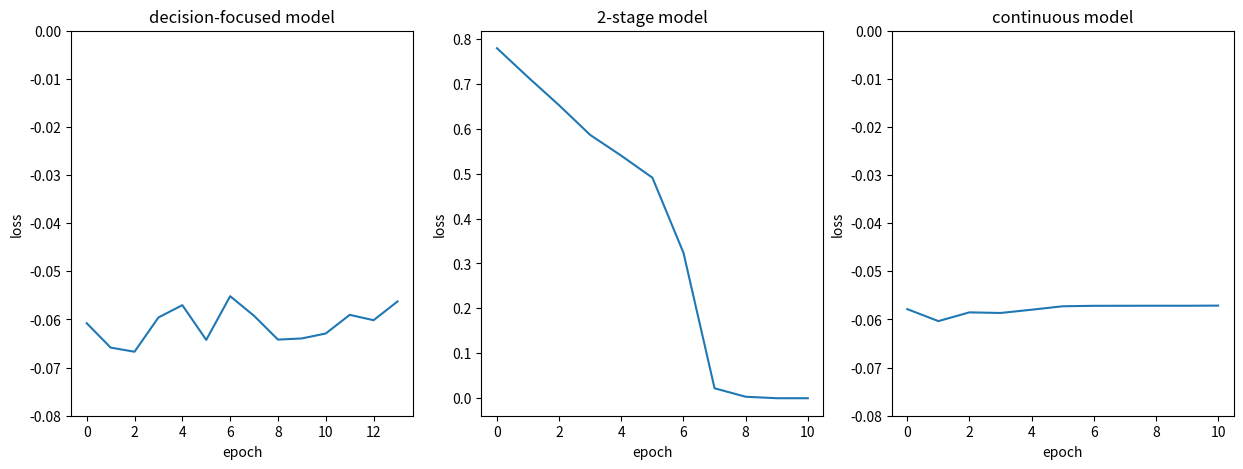
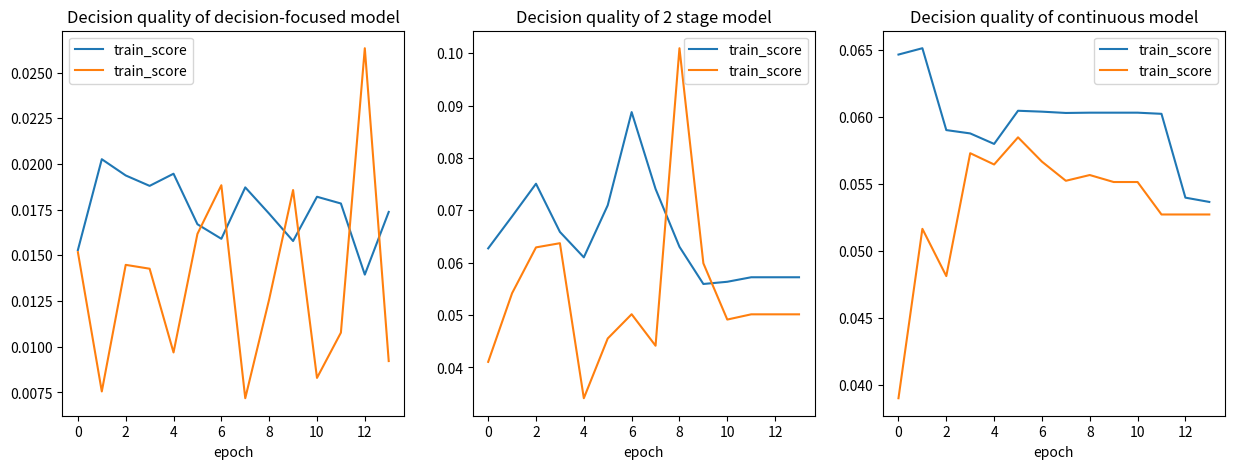

These charts were generated, in order, by the following Python code: (Note: this script raises an exception after producing the figures.)
import matplotlib.pyplot as plt
import seaborn as sns

loss_decision = [-0.06076928973197937,-0.06584206968545914,-0.06670479476451874,-0.05958820879459381,-0.0570240244269371,-0.06424318253993988,-0.05516466125845909,-0.05924143642187118,-0.06418315321207047,-0.06394138187170029,-0.06290893256664276,-0.05904095247387886,-0.06015191227197647,-0.05625718086957931,]
loss_2_stage = [0.7789968252182007, 0.7144742012023926, 0.6519206762313843, 0.5859464406967163 ,0.5397264361381531 ,0.4908316731452942 ,0.32362160086631775, 0.022119728848338127, 0.00329726655036211, 9.616058378014714e-06,  1.4370152712217532e-06]
loss_CNT = [-0.057850807905197144,-0.06033829599618912,-0.058524295687675476,-0.05864942446351051,-0.057970765978097916,-0.05725716054439545,-0.05716206878423691,-0.0571533665060997,-0.057145409286022186,-0.05715050548315048,-0.05711754783987999,]

fig, ax = plt.subplots(1,3, figsize = (15,5))

ax[0].plot(loss_decision)
ax[0].set_title("decision-focused model")
ax[0].set_xlabel("epoch")
ax[0].set_ylabel("loss")
ax[0].set_ylim(-0.08,0)

ax[1].plot(loss_2_stage)
ax[1].set_title("2-stage model")
ax[1].set_xlabel("epoch")
ax[1].set_ylabel("loss")

ax[2].plot(loss_CNT)
ax[2].set_title("continuous model")
ax[2].set_xlabel("epoch")
ax[2].set_ylabel("loss")
ax[2].set_ylim(-0.08,0)

quality_decision_based_train=[0.015288348495960235,0.020257513225078582 ,0.01936897709965706  ,0.018799322098493575 ,.019463644921779634  ,0.016700024902820586 ,0.01590406075119972  ,0.01871654763817787  ,0.017278300225734712 ,0.015782848000526428 ,0.01820402070879936  ,0.017835138738155364 ,0.013945347815752029 ,0.01737329438328743  ]
quality_decision_based_test  = [0.015173667669296264,0.007551929354667664,0.014478504657745361,0.014267870783805847,0.009686842560768127,0.01617351770401001,0.01883455514907837,0.007182687520980835,0.012591168284416199,0.018572977185249327,0.008294036984443665,0.010770317912101746,0.02632948160171509,0.009215238690376281,]

quality_2_stage_train = [0.06274317726492881, 0.06885293275117874, 0.0750866748392582, 0.06588671803474426, 0.06102966964244842, 0.07097437083721161, 0.08876516669988632, 0.0741001047194004, 0.06304563134908676, 0.05594222992658615, 0.056365196406841275, 0.05722642466425896, 0.05722642466425896, 0.05722642466425896]
quality_2_stage_test = [0.04106912612915039,0.054186728596687314,0.06293168067932128,0.0637294352054596,0.034126061201095584,0.045535266399383545,0.050166568160057066,0.044150781631469724,0.1009661465883255,0.05989144742488861,0.04914851486682892,0.050147178769111636, 0.050147178769111636, 0.050147178769111636]

quality_CNT_train = [0.06463120132684708,0.06510359048843384  ,0.058999452739953995, 0.05875115767121315  ,0.057967768609523775 ,0.06044074296951294  ,0.06037365570664406  ,0.0602763794362545   ,0.060297693312168124 ,0.060297693312168124 ,0.060297693312168124 ,0.0602118082344532   ,0.0539618082344532   ,0.05364147499203682   ]
quality_CNT_test = [0.039006182551383974,0.05163630247116089,0.048112612962722776,0.05727651119232178,0.05643411874771118,0.058458879590034485,0.05664604902267456,0.055219563841819766,0.0556481271982193,0.05512729585170746,0.05512729585170746,0.05270652174949646,0.05270652174949646,0.05270652174949646]


fig, ax = plt.subplots(1,3, figsize = (15,5))

ax[0].plot(quality_decision_based_train, label = "train_score")
ax[0].plot(quality_decision_based_test, label = "train_score")
ax[0].set_title("Decision quality of decision-focused model")
ax[0].legend()
ax[0].set_xlabel("epoch")

ax[1].plot(quality_2_stage_train, label = "train_score")
ax[1].plot(quality_2_stage_test, label = "train_score")
ax[1].set_title("Decision quality of 2 stage model")
ax[1].legend()
ax[1].set_xlabel("epoch")

ax[2].plot(quality_CNT_train, label = "train_score")
ax[2].plot(quality_CNT_test, label = "train_score")
ax[2].set_title("Decision quality of continuous model")
ax[2].legend()
ax[2].set_xlabel("epoch")


loss_df_cheat = [-616.76708984375, -626.2454833984375, -656.6033325195312, -686.2703857421875, -699.3722534179688, -714.6351318359375, -683.4835815429688, -698.6654052734375, -717.0424194335938, -686.1061401367188, -710.7937622070312, -719.3179931640625, -734.3993530273438, -734.3993530273438, -721.949951171875, -722.7680053710938, -718.9629516601562, -724.6202392578125, -733.5610961914062, -728.3310546875, -734.0625610351562, -725.25830078125, -734.3993530273438, -731.4889526367188, -728.6439208984375, -731.0556030273438, -722.762939453125, -731.1055908203125, -728.6141357421875, -734.3993530273438] 
train_df_cheat = [629.9470596313477, 638.5685501098633, 642.0366058349609, 703.2988510131836, 698.786247253418, 709.4888305664062, 699.473876953125, 712.2246627807617, 716.4704742431641, 711.5155563354492, 719.775032043457, 722.5051498413086, 721.8442840576172, 721.8442840576172, 721.8442840576172, 721.8442840576172, 723.5446319580078, 725.4313583374023, 726.6796112060547, 726.6796112060547, 726.4608688354492, 726.4608688354492, 727.2290420532227, 728.2420043945312, 729.2425994873047, 727.2290420532227, 726.692024230957, 726.551399230957, 728.2732467651367, 728.8333206176758] 
test_df_cheat = [605.38330078125, 607.0361328125, 607.0361328125, 596.6180419921875, 628.5375061035156, 613.8291931152344, 605.892333984375, 614.2778015136719, 634.3419799804688, 616.5736083984375, 602.6708679199219, 619.3488159179688, 637.6357116699219, 641.7950439453125, 646.4789123535156, 643.7948608398438, 654.0169677734375, 652.84521484375, 647.2266845703125, 647.2266845703125, 654.5975341796875, 651.2433471679688, 646.6016845703125, 640.8055419921875, 640.8055419921875, 645.3857116699219, 639.9603271484375, 632.5069580078125, 638.3273620605469, 638.2666625976562]

loss_2s_cheat = [0.07514822483062744, 0.07254979759454727, 0.06513979285955429, 0.048453375697135925, 0.02143559791147709, 0.0013291946379467845, 0.00014993258810136467, 0.0001558301883051172, 0.00013897819735575467, 0.00011833121970994398, 9.452990343561396e-05, 8.159576100297272e-05, 6.7353859776631e-05, 5.073147622169927e-05, 4.488118793233298e-05]
train_2s_cheat = [623.6631622314453, 650.1829223632812, 657.9133529663086, 640.093505859375, 645.1379776000977, 695.9493942260742, 730.6371917724609, 731.6124114990234, 731.9684829711914, 731.6785583496094, 731.6785583496094, 731.6785583496094, 731.2400131225586, 731.2400131225586, 731.2400131225586]
test_2s_cheat = [610.2027893066406, 605.4592895507812, 629.9775695800781, 626.3638000488281, 641.194091796875, 632.7218933105469, 638.4194641113281, 637.040283203125, 637.1872863769531, 636.5039672851562, 627.0595092773438, 627.0595092773438, 627.0595092773438, 628.5416259765625, 638.6458129882812]

loss_df = [-590.6621704101562, -613.7133178710938, -593.3753662109375, -590.0100708007812, -608.2012939453125, -617.9049682617188, -586.08349609375, -630.3292236328125, -608.1761474609375, -586.63818359375, -605.3233032226562, -586.8829956054688, -582.94921875, -611.841796875, -590.0680541992188, -607.3931884765625, -607.6980590820312, -619.517822265625, -605.1031494140625, -599.5083618164062, -604.5616455078125, -618.5628051757812, -595.2598876953125, -595.3056030273438, -616.2832641601562, -609.8016357421875, -616.5383911132812, -618.5928344726562, -602.7210693359375, -622.9998168945312]
train_df = [594.0173721313477, 604.7565155029297, 609.2598419189453, 611.4317092895508, 610.756721496582, 609.4155578613281, 603.27734375, 604.1050109863281, 604.8847732543945, 604.8847732543945, 604.3743515014648, 604.8847732543945, 605.7866897583008, 603.5101165771484, 604.7578964233398, 606.5402526855469, 609.9358825683594, 610.937614440918, 611.290397644043, 613.0837936401367, 613.6254577636719, 614.4277114868164, 616.3808364868164, 617.2204208374023, 609.2020263671875, 614.4277114868164, 614.5881271362305, 614.5881271362305, 612.9497680664062, 610.6737289428711]
test_df = [617.5375061035156, 609.1499633789062, 612.6041564941406, 613.0208435058594, 614.7374877929688, 607.9000244140625, 614.6986083984375, 620.3013610839844, 623.5235900878906, 623.5235900878906, 623.5235900878906, 623.5235900878906, 616.0361022949219, 622.2861022949219, 621.5083312988281, 621.5083312988281, 619.7124938964844, 614.7374877929688, 613.0208435058594, 614.5625, 613.0208435058594, 606.6291809082031, 613.0208435058594, 613.0208435058594, 606.6291809082031, 606.6291809082031, 605.6708374023438, 605.6708374023438, 612.7291870117188, 612.7291870117188]

loss_2s = [0.07531895488500595, 0.07615774124860764, 0.0761466771364212, 0.0752626582980156, 0.07564573734998703, 0.07590845972299576, 0.07560684531927109, 0.07585170865058899, 0.07609368115663528, 0.07599911838769913, 0.07597601413726807, 0.07644083350896835, 0.07595032453536987, 0.07539264112710953, 0.0747307538986206]
train_2s = [610.1749725341797, 603.9264755249023, 600.3566818237305, 602.0867004394531, 627.4701690673828, 632.5379791259766, 640.9370880126953, 639.4687728881836, 637.4927368164062, 639.205696105957, 641.1612243652344, 641.1612243652344, 642.7198028564453, 631.2514877319336, 627.8336181640625]
test_2s = [620.6798706054688, 622.652099609375, 615.7944946289062, 620.7250061035156, 630.4122314453125, 637.1191101074219, 639.4272155761719, 642.6702880859375, 639.6907348632812, 645.7737426757812, 640.662841796875, 640.662841796875, 652.22509765625, 656.0688781738281, 655.4230346679688]

print_training(loss_df_cheat, train_df_cheat, test_df_cheat, "Training of cheating decision-based model")
print_training(loss_df, train_df, test_df, "Training of normal decision-based model")


loss_df_topo = [-619.5857543945312, -603.4478759765625, -614.5478515625, -608.2476806640625, -616.3049926757812, -618.7550048828125, -617.7275390625, -613.8657836914062, -610.3626098632812, -624.5166625976562, -600.75830078125, -583.2958374023438, -626.2916259765625, -599.9833374023438, -624.5166625976562, -616.7916259765625, -617.7532958984375, -606.7527465820312, -631.2973022460938, -631.2973022460938, -631.2973022460938, -606.1243896484375, -646.1941528320312, -618.9900512695312, -637.9584350585938, -652.8555908203125, -613.5471801757812, -630.01025390625, -630.01025390625, -639.6707763671875, -641.3819580078125, -618.77880859375, -658.1292114257812, -601.7238159179688, -629.9630126953125, -627.1560668945312, -656.382568359375, -615.6832275390625, -614.3018188476562, -607.0485229492188, -612.2347412109375, -618.8964233398438, -621.024169921875, -607.9194946289062, -608.3514404296875, -609.6941528320312, -612.1798706054688, -619.6259765625, -622.9572143554688, -604.0802001953125, -610.0095825195312, -610.3702392578125, -614.9418334960938, -604.4588623046875, -610.9410400390625, -614.1242065429688, -615.000244140625, -611.7780151367188, -608.7266845703125, -614.6864013671875]
train_df_topo = [617.5399627685547, 618.8777694702148, 620.1529006958008, 618.7924041748047, 616.4651184082031, 613.6740798950195, 615.2547836303711, 612.8440399169922, 609.1955795288086, 614.9063873291016, 614.9063873291016, 615.7202453613281, 615.6787033081055, 615.6787033081055, 616.9194107055664, 615.8308639526367, 615.4168014526367, 621.4992523193359, 621.4992523193359, 621.5435333251953, 621.59130859375, 621.6975860595703, 630.6927795410156, 641.9276733398438, 637.0576858520508, 637.3375396728516, 637.0576858520508, 635.9438018798828, 637.0564041137695, 636.1268997192383, 634.7950973510742, 633.1996765136719, 627.4301223754883, 626.9901962280273, 633.9727172851562, 635.6409530639648, 646.7624893188477, 105.68021202087402, 105.68021202087402, 105.68021202087402, 105.68021202087402, 105.68021202087402, 105.68021202087402, 105.68021202087402, 105.68021202087402, 105.68021202087402, 105.68021202087402, 105.68021202087402, 105.68021202087402, 105.68021202087402, 105.68021202087402, 105.68021202087402, 105.68021202087402, 105.68021202087402, 105.68021202087402, 105.68021202087402, 105.68021202087402, 105.68021202087402, 105.68021202087402, 105.68021202087402]
test_df_topo = [609.572265625, 610.6583862304688, 606.2625732421875, 602.9145202636719, 601.2694702148438, 597.7141418457031, 596.6627502441406, 590.62109375, 580.1087341308594, 597.5809936523438, 597.5809936523438, 597.5809936523438, 597.2101440429688, 597.2101440429688, 597.9559631347656, 599.9073486328125, 601.9698791503906, 599.6156616210938, 599.6156616210938, 604.1601257324219, 609.0989990234375, 612.1927490234375, 620.1656188964844, 632.69580078125, 632.7374877929688, 628.2555541992188, 629.397216796875, 629.397216796875, 626.4708251953125, 623.7520751953125, 630.1479187011719, 630.1479187011719, 618.6668090820312, 622.0751037597656, 625.6167907714844, 625.6167907714844, 635.8049926757812, 106.58333587646484, 106.58333587646484, 106.58333587646484, 106.58333587646484, 106.58333587646484, 106.58333587646484, 106.58333587646484, 106.58333587646484, 106.58333587646484, 106.58333587646484, 106.58333587646484, 106.58333587646484, 106.58333587646484, 106.58333587646484, 106.58333587646484, 106.58333587646484, 106.58333587646484, 106.58333587646484, 106.58333587646484, 106.58333587646484, 106.58333587646484, 106.58333587646484, 106.58333587646484]

print_training(loss_df_topo, train_df_topo, test_df_topo, "Training of decision-based model with topology")


loss_2s_29 = [0.04606100171804428, 0.04513465613126755, 0.04343511536717415, 0.040914226323366165, 0.038829002529382706, 0.0382569283246994, 0.037969883531332016, 0.03767712414264679, 0.03751542046666145, 0.0373573824763298, 0.03723951429128647, 0.037120964378118515, 0.03702158480882645, 0.03692053258419037, 0.03683822974562645, 0.03735531121492386, 0.036704421043395996, 0.03688741475343704, 0.03694465383887291, 0.0367862842977047, 0.03670378774404526, 0.0366583876311779, 0.03666340559720993, 0.036696773022413254, 0.036740440875291824, 0.03678770363330841, 0.03681432083249092, 0.03683146834373474, 0.036827147006988525, 0.036819346249103546]
train_scores_2s_29 = [306.57177734375, 315.57897567749023, 327.4591598510742, 330.4029846191406, 338.45962142944336, 335.9729690551758, 335.83349609375, 337.0366096496582, 333.1395492553711, 334.324161529541, 335.4438018798828, 334.1707572937012, 334.1707572937012, 335.66577911376953, 335.66577911376953, 334.5173988342285, 335.732177734375, 335.4356346130371, 336.05162048339844, 335.4356346130371, 335.4356346130371, 335.732177734375, 335.732177734375, 335.732177734375, 335.732177734375, 335.732177734375, 335.5076446533203, 335.5076446533203, 335.5076446533203, 335.5076446533203]
test_scores_2s_29 = [306.85264587402344, 303.32298278808594, 306.55833435058594, 313.37451171875, 314.75469970703125, 318.9007873535156, 317.8656921386719, 320.4988708496094, 320.2827453613281, 320.2827453613281, 320.2827453613281, 317.7044372558594, 317.7044372558594, 317.7044372558594, 317.7044372558594, 317.4132995605469, 321.35516357421875, 321.35516357421875, 321.35516357421875, 321.35516357421875, 321.35516357421875, 321.35516357421875, 321.35516357421875, 321.35516357421875, 321.35516357421875, 321.35516357421875, 321.35516357421875, 321.35516357421875, 321.35516357421875, 321.35516357421875]

loss_df_29 = [-347.2888488769531, -348.80426025390625, -348.5746765136719, -349.3570251464844, -353.0347900390625, -351.0178527832031, -352.5790710449219, -355.2117004394531, -363.4137878417969, -364.1611328125, -364.6114807128906, -364.314453125, -364.53485107421875, -360.0765075683594, -360.17218017578125, -367.0177307128906, -376.5920104980469, -364.6988830566406, -380.0806579589844, -375.7731018066406, -374.1521301269531, -375.7377014160156, -379.17388916015625, -378.4484558105469, -378.0586853027344, -380.0806579589844, -376.1135559082031, -376.4150085449219, -375.5809020996094, -380.0806579589844, -377.17889404296875, -373.1198425292969, -367.9172058105469, -365.7322692871094, -375.22705078125, -375.3897399902344, -373.00628662109375, -371.43927001953125, -371.07550048828125, -371.6741638183594, -380.0806579589844, -376.4895324707031, -376.99639892578125, -376.6061096191406, -375.3848571777344, -372.1177673339844, -369.36346435546875, -371.965576171875, -375.89691162109375, -375.8170471191406, -377.8600769042969, -377.76214599609375, -377.37115478515625, -377.38958740234375, -379.6406555175781, -367.7242126464844, -377.8600769042969, -366.07012939453125, -374.8710632324219, -375.55487060546875, -373.52545166015625, -364.9678649902344, -353.6154479980469, -366.036865234375, -359.76715087890625, -359.736083984375, -361.7991638183594, -367.8243103027344, -368.1473083496094, -360.42315673828125, -367.9081726074219, -371.14520263671875, -371.683349609375, -371.98931884765625, -369.90460205078125]
train_scores_df_29 = [328.96741485595703, 328.1425132751465, 329.7807922363281, 330.6913642883301, 332.14100646972656, 332.9768753051758, 330.8473815917969, 335.92009353637695, 336.12670516967773, 336.0856285095215, 337.3874816894531, 339.0736198425293, 337.67791748046875, 332.43115997314453, 334.66547775268555, 340.67966079711914, 342.1044731140137, 340.2987594604492, 342.8903121948242, 338.408203125, 339.27170181274414, 341.02294158935547, 340.8310317993164, 343.4437446594238, 342.5045585632324, 343.3155174255371, 341.3863639831543, 341.2688407897949, 343.1305351257324, 342.2214126586914, 341.42786026000977, 339.147159576416, 339.9907531738281, 334.78667068481445, 341.05397033691406, 341.906192779541, 340.84396743774414, 341.1343116760254, 343.3870849609375, 341.16670989990234, 344.11061096191406, 344.3822135925293, 344.1314888000488, 344.8126754760742, 342.71634674072266, 342.4076271057129, 340.4447555541992, 341.7206497192383, 344.4059753417969, 344.2239074707031, 343.4908866882324, 343.89083099365234, 344.63317489624023, 346.3936958312988, 342.8493995666504, 342.68754959106445, 343.14777755737305, 341.57328033447266, 343.8029136657715, 342.96065521240234, 338.4234619140625, 339.57382583618164, 335.94384384155273, 335.8196449279785, 336.390323638916, 337.7628593444824, 335.9454116821289, 337.7703170776367, 337.7003517150879, 337.7894515991211, 335.5585250854492, 335.73891830444336, 334.56309509277344, 336.3408660888672, 337.2260856628418]
test_scores_df_29 = [306.9259338378906, 305.3384094238281, 307.0299377441406, 309.7146453857422, 309.7146453857422, 309.43255615234375, 310.3507080078125, 309.8813781738281, 312.64515686035156, 310.2010803222656, 310.2010803222656, 310.2010803222656, 310.2010803222656, 311.3424530029297, 310.64891052246094, 312.9249725341797, 313.3702392578125, 310.9202575683594, 315.736572265625, 312.2410125732422, 315.9240417480469, 313.9053192138672, 317.71656799316406, 313.91583251953125, 316.57554626464844, 311.95018005371094, 314.4073028564453, 312.7429962158203, 311.19862365722656, 311.19862365722656, 316.2447509765625, 316.9042053222656, 320.8076629638672, 314.73846435546875, 320.2526397705078, 319.2564239501953, 314.2814636230469, 315.1813049316406, 318.2367401123047, 316.6793212890625, 321.4755554199219, 315.87713623046875, 318.9756774902344, 320.73443603515625, 320.73443603515625, 323.6445007324219, 322.3058624267578, 320.31724548339844, 320.7533721923828, 317.8214874267578, 321.2181701660156, 319.6686706542969, 319.6686706542969, 316.7403564453125, 319.4839782714844, 316.5504150390625, 323.5776824951172, 323.85333251953125, 320.7533721923828, 314.4073028564453, 324.02146911621094, 319.89051818847656, 313.7259063720703, 313.7259063720703, 314.54119873046875, 315.20391845703125, 314.54119873046875, 313.7259063720703, 313.3271789550781, 313.7259063720703, 315.1515350341797, 316.56297302246094, 318.5702667236328, 313.3271789550781, 313.3271789550781]

print_training(loss_2s_29, train_scores_2s_29, test_scores_2s_29, "Training of 2 stage model with 29 features")
print_training(loss_df_29, train_scores_df_29, test_scores_df_29, "Training of decision-based model with 29 features")

loss_df_emb = [-262.8118591308594, -263.0079040527344, -272.4454650878906, -270.74859619140625, -267.4384460449219, -261.939453125, -270.787841796875, -263.4472961425781, -266.10546875, -273.19647216796875, -283.7563781738281, -276.1786193847656, -288.262451171875, -279.0069274902344, -278.18560791015625, -274.32049560546875, -283.1082458496094, -283.1709289550781, -280.1507873535156, -281.76641845703125, -282.9951171875, -287.120361328125, -291.11474609375, -296.02801513671875, -281.9295654296875, -300.48199462890625, -290.7549743652344, -294.5001525878906, -288.49688720703125, -294.99871826171875, -290.5343017578125, -293.37225341796875, -286.04229736328125, -283.3963928222656, -290.2430725097656, -287.10552978515625, -289.31884765625, -277.0249328613281, -283.5754699707031, -285.5028381347656, -279.7359313964844, -289.6799621582031, -285.8968811035156, -285.8207092285156, -287.78924560546875, -284.6455383300781, -294.90496826171875, -292.19647216796875, -292.85400390625, -284.229248046875, -289.20172119140625, -291.56829833984375, -286.25531005859375, -293.4385070800781, -294.07501220703125, -287.6119079589844, -281.6089782714844, -288.9038391113281, -282.805419921875, -288.91204833984375, -286.960205078125, -281.9750061035156, -290.285888671875, -287.7227478027344, -292.7336730957031, -292.13525390625, -287.4762878417969, -285.07635498046875, -283.8757629394531, -280.5406494140625, -285.9441833496094, -287.4139709472656, -294.98846435546875, -295.27252197265625, -294.50543212890625, -296.2109375, -296.29583740234375, -295.9141540527344, -295.93597412109375, -305.83648681640625, -294.4609375, -301.7230529785156, -294.89630126953125, -294.6640625, -294.6640625, -292.6065673828125, -296.51812744140625, -296.2827453613281, -301.782470703125, -299.372314453125, -303.4048767089844, -295.17669677734375, -303.27044677734375, -306.0223083496094, -302.76177978515625, -301.90618896484375, -302.7581481933594, -305.41314697265625, -309.3423156738281, -309.3423156738281, -301.3603820800781, -301.69403076171875, -301.3603820800781, -304.55316162109375, -309.3423156738281, -303.1263732910156, -309.3423156738281, -300.4988098144531, -308.8047790527344, -306.96319580078125, -309.3423156738281, -309.3423156738281, -309.3423156738281, -309.3423156738281, -309.3423156738281, -309.3423156738281, -303.15496826171875, -303.15496826171875, -309.3423156738281, -290.34405517578125, -304.293701171875, -299.9748229980469, -303.4258728027344, -306.7314453125, -306.373779296875, -306.7314453125, -304.0389099121094, -305.44775390625, -309.3423156738281, -309.3423156738281, -308.036865234375, -309.3423156738281, -304.0056457519531, -309.3423156738281, -309.3423156738281, -309.3423156738281, -309.3423156738281, -301.910400390625, -305.8116760253906, -309.3423156738281, -302.29443359375, -300.2975769042969, -304.3345642089844, -304.39593505859375, -309.09259033203125, -298.6356506347656, -306.92034912109375, -305.3788757324219, -306.60321044921875, -309.09259033203125, -308.68731689453125, -305.90667724609375, -302.73382568359375, -302.2306823730469, -302.67218017578125, -301.19384765625, -300.89215087890625, -302.52716064453125, -304.0056457519531, -306.0589294433594]
loss_2s_emb = [0.049756620079278946, 0.04943124204874039, 0.04919959232211113, 0.04907245934009552, 0.04887562617659569, 0.04859468340873718, 0.048298995941877365, 0.047978006303310394, 0.047828998416662216, 0.0474722757935524, 0.047377899289131165, 0.047184690833091736, 0.047007445245981216, 0.04685795307159424, 0.046733178198337555, 0.04659287631511688, 0.046595510095357895, 0.04638063907623291, 0.046209853142499924, 0.0460539348423481, 0.045964762568473816, 0.04577065631747246, 0.04566934332251549, 0.04546823352575302, 0.04526754841208458, 0.04505041241645813, 0.04485558718442917, 0.04483605548739433, 0.04455972835421562, 0.04432724043726921, 0.044527098536491394, 0.04441605880856514, 0.04429694637656212, 0.04426915943622589, 0.043872181326150894, 0.043951015919446945, 0.043957192450761795, 0.04364880174398422, 0.043620821088552475, 0.04353552311658859, 0.043726637959480286, 0.043611589819192886, 0.043447095900774, 0.043343983590602875, 0.043286729604005814, 0.043240148574113846, 0.04303840547800064, 0.04298636317253113, 0.04308255389332771, 0.04305625706911087, 0.043277557939291, 0.043172433972358704, 0.04290982708334923, 0.042603109031915665, 0.04289179667830467, 0.042474180459976196, 0.04281088337302208, 0.04252152889966965, 0.04262460023164749, 0.04230543226003647, 0.04264785721898079, 0.04263319447636604, 0.042349282652139664, 0.04244548827409744, 0.04253559932112694, 0.0423797182738781, 0.042149707674980164, 0.04199383407831192, 0.04217784106731415, 0.042266666889190674, 0.04200427606701851, 0.04216689243912697, 0.042324431240558624, 0.0419900007545948, 0.04211224243044853, 0.042101677507162094, 0.04201657325029373, 0.04194395989179611, 0.04193978011608124, 0.041873037815093994, 0.042377449572086334, 0.04202369600534439, 0.04205387458205223, 0.041731055825948715, 0.041908711194992065, 0.04207131266593933, 0.04184277355670929, 0.04205033555626869, 0.04211849719285965, 0.041695497930049896, 0.0419917106628418, 0.04221896082162857, 0.04179602488875389, 0.04189731180667877, 0.041626736521720886, 0.041499413549900055, 0.04180915653705597, 0.04164331406354904, 0.041623178869485855, 0.04158473014831543]
train_scores_df_emb = [264.07714462280273, 273.67938232421875, 272.1374206542969, 274.8553161621094, 274.85930252075195, 276.595983505249, 276.92343521118164, 276.26366806030273, 277.7849998474121, 280.2400245666504, 281.7793197631836, 281.51030349731445, 280.40113067626953, 281.4834213256836, 286.2638931274414, 285.9014129638672, 288.68530654907227, 288.77072525024414, 286.44481658935547, 288.67569732666016, 289.2192726135254, 286.31419372558594, 284.0045280456543, 291.2280693054199, 291.794921875, 283.2051429748535, 286.34677505493164, 290.2531318664551, 287.2987937927246, 289.9256477355957, 290.0600776672363, 292.15246200561523, 288.7624969482422, 288.8821449279785, 286.8656768798828, 288.3081588745117, 291.0103950500488, 292.71765518188477, 290.4848175048828, 289.06328201293945, 287.6611557006836, 290.3750228881836, 291.06873321533203, 294.04063415527344, 292.72362518310547, 292.83289337158203, 295.16487884521484, 294.9701271057129, 292.2857437133789, 296.5135498046875, 296.7622833251953, 296.62825775146484, 296.40161895751953, 294.1808738708496, 296.7310256958008, 295.28662872314453, 288.8396873474121, 290.7191162109375, 289.8131446838379, 292.53479766845703, 290.20490646362305, 297.6912536621094, 298.4540214538574, 297.7763557434082, 295.3467826843262, 295.87282943725586, 296.32097244262695, 296.68014907836914, 298.66508865356445, 295.2181510925293, 296.4811592102051, 294.1860122680664, 299.54198837280273, 297.80865478515625, 298.8634910583496, 297.8235549926758, 302.1942672729492, 301.960018157959, 300.17004013061523, 300.2388000488281, 298.38586807250977, 299.3401527404785, 296.84051513671875, 298.89806747436523, 299.6436996459961, 300.7910041809082, 301.0373115539551, 300.3086853027344, 300.48425674438477, 298.9205207824707, 301.19097900390625, 300.6981773376465, 301.97220611572266, 301.3621368408203, 301.6013946533203, 302.8053398132324, 304.71067810058594, 305.2195510864258, 305.0594825744629, 305.9086380004883, 302.4239158630371, 305.2378578186035, 305.333438873291, 304.52252197265625, 305.40398025512695, 305.54545974731445, 301.8510551452637, 303.1299133300781, 303.7483825683594, 304.13941192626953, 304.5704154968262, 304.7031364440918, 304.85742950439453, 305.14869689941406, 305.14869689941406, 302.8673324584961, 302.9119567871094, 303.1177062988281, 303.1177062988281, 300.72560119628906, 301.84793853759766, 305.3231010437012, 300.01750564575195, 302.0037841796875, 306.39213943481445, 305.60803604125977, 305.38178634643555, 304.5899772644043, 305.63714599609375, 304.78514099121094, 306.3421401977539, 306.92545318603516, 304.2409973144531, 304.9838104248047, 304.92574310302734, 305.65454864501953, 305.69506072998047, 306.30366134643555, 308.6108627319336, 308.94250869750977, 310.49565505981445, 302.05914306640625, 308.9436492919922, 307.6527633666992, 305.6381950378418, 302.89978790283203, 303.6987190246582, 305.1219787597656, 304.8419990539551, 306.1462631225586, 303.7562141418457, 307.4146156311035, 307.54897689819336, 307.7074737548828, 305.9671630859375, 302.1224822998047, 305.59090423583984, 306.0374565124512, 303.84892654418945, 305.0716094970703]
train_scores_2s_emb = [269.2200698852539, 274.9747772216797, 278.08017349243164, 279.6367530822754, 277.6254463195801, 290.2075538635254, 293.98034286499023, 291.6207084655762, 290.47503662109375, 298.7552680969238, 299.1583061218262, 298.0206985473633, 297.27864837646484, 299.7141876220703, 297.2945327758789, 297.4380416870117, 299.9969139099121, 311.44409942626953, 303.86085510253906, 316.2932777404785, 314.4063415527344, 321.98117446899414, 334.0755920410156, 321.5423393249512, 337.12159729003906, 339.4498405456543, 333.07352447509766, 337.6074905395508, 339.96479415893555, 338.68154525756836, 338.6803092956543, 341.21181869506836, 342.4854736328125, 343.014591217041, 345.3985252380371, 343.5185775756836, 345.7137451171875, 345.2882652282715, 342.8121871948242, 345.3767547607422, 345.5598907470703, 345.46886825561523, 346.10302352905273, 347.0054702758789, 346.4099426269531, 344.9537811279297, 348.15979385375977, 345.8484878540039, 347.2235565185547, 346.6928825378418, 348.25106048583984, 347.85929107666016, 346.45565032958984, 345.52343368530273, 348.35826873779297, 349.3188934326172, 348.1916694641113, 347.68672943115234, 347.84679794311523, 347.7226219177246, 348.4974670410156, 348.5261001586914, 348.9512252807617, 348.3603172302246, 348.41960525512695, 349.84066009521484, 350.19274139404297, 350.3751220703125, 351.4335517883301, 350.03353118896484, 349.9477882385254, 348.2281799316406, 349.2178535461426, 350.7626838684082, 350.4053192138672, 351.1388130187988, 352.2249221801758, 351.6377258300781, 351.59250259399414, 351.3396224975586, 351.38915252685547, 352.01758193969727, 352.8872261047363, 350.0240669250488, 352.01165771484375, 350.915958404541, 351.31042861938477, 353.53816986083984, 351.21826553344727, 352.6026306152344, 351.7231025695801, 349.68681716918945, 350.74767303466797, 351.73857498168945, 350.8691940307617, 351.79570388793945, 350.0364112854004, 351.472957611084, 351.4922752380371, 352.6465301513672]
test_scores_2s_emb = [273.5550079345703, 278.526123046875, 279.43504333496094, 262.82550048828125, 290.73280334472656, 279.86602783203125, 278.79393005371094, 297.83912658691406, 302.7450866699219, 276.74835205078125, 299.93226623535156, 296.84254455566406, 301.4742431640625, 291.5633544921875, 294.5352783203125, 301.3560485839844, 299.68467712402344, 310.95556640625, 312.91233825683594, 304.8633117675781, 312.34535217285156, 315.2758026123047, 317.96624755859375, 316.39788818359375, 311.4309387207031, 312.5829315185547, 318.7881317138672, 324.4000244140625, 314.15235900878906, 312.2737731933594, 316.1302490234375, 321.4146728515625, 315.5686950683594, 319.40187072753906, 319.5404510498047, 327.06817626953125, 322.9496612548828, 331.81248474121094, 326.18263244628906, 325.38807678222656, 331.75657653808594, 321.78807067871094, 326.4947204589844, 335.8753967285156, 322.4887237548828, 330.61444091796875, 325.98789978027344, 332.95965576171875, 328.2752380371094, 320.88055419921875, 327.5157775878906, 323.9459686279297, 322.8533020019531, 322.61131286621094, 316.30592346191406, 321.4125671386719, 323.1193542480469, 326.69122314453125, 325.45677185058594, 325.3726501464844, 328.2450866699219, 324.4315490722656, 325.40159606933594, 320.3877410888672, 320.3877410888672, 325.8678436279297, 320.3877410888672, 318.70257568359375, 315.1328125, 324.86683654785156, 321.0085754394531, 320.3596496582031, 326.8143310546875, 321.7977752685547, 321.6711730957031, 329.26319885253906, 321.80247497558594, 325.549560546875, 320.38063049316406, 330.5074005126953, 322.41461181640625, 329.919921875, 330.1365966796875, 320.1767120361328, 320.6007385253906, 320.71710205078125, 319.57904052734375, 318.0163116455078, 318.6996307373047, 330.5931091308594, 325.22320556640625, 322.3417053222656, 324.0892639160156, 323.3811950683594, 319.9834289550781, 324.1024932861328, 323.11314392089844, 319.68896484375, 322.59185791015625, 318.7555694580078]
test_scores_df_emb = [294.17869567871094, 292.9980926513672, 291.2900390625, 288.4187774658203, 283.3710479736328, 283.5720977783203, 286.4540557861328, 289.4319763183594, 280.5750274658203, 284.78932189941406, 285.70562744140625, 295.567626953125, 287.62353515625, 286.68601989746094, 265.35975646972656, 295.83277893066406, 283.7502746582031, 291.31993103027344, 292.01849365234375, 284.4748077392578, 285.9969940185547, 279.51432037353516, 290.94691467285156, 264.7716827392578, 269.85687255859375, 284.93731689453125, 280.4285583496094, 282.0756607055664, 266.6831817626953, 292.3683624267578, 283.83741760253906, 287.110595703125, 280.3330078125, 285.6856231689453, 290.4446563720703, 287.04869079589844, 295.2902526855469, 287.4315490722656, 285.5912322998047, 279.06825256347656, 284.61376953125, 283.13609313964844, 278.2174987792969, 290.7761993408203, 289.9205780029297, 285.4657440185547, 286.21058654785156, 287.40667724609375, 281.19654846191406, 284.56524658203125, 284.3797149658203, 293.907470703125, 291.4111633300781, 299.1836700439453, 290.2624969482422, 296.88946533203125, 280.02056884765625, 287.84730529785156, 282.01649475097656, 281.1203079223633, 278.9307632446289, 284.5714416503906, 297.5435485839844, 292.6512451171875, 302.11375427246094, 295.43211364746094, 292.6046142578125, 298.9960174560547, 290.53163146972656, 297.69830322265625, 299.68409729003906, 293.308837890625, 295.3198547363281, 278.91961669921875, 276.9081115722656, 300.0885314941406, 290.74879455566406, 299.07122802734375, 291.4098205566406, 296.1578063964844, 294.93019104003906, 294.73854064941406, 290.8335418701172, 283.69602966308594, 286.40052795410156, 289.1478729248047, 295.2525329589844, 290.41351318359375, 294.23687744140625, 294.41773986816406, 292.5701446533203, 294.4276580810547, 294.7155303955078, 294.7575225830078, 293.33636474609375, 299.6209716796875, 295.9955596923828, 284.98838806152344, 286.6435852050781, 283.0568542480469, 289.2099304199219, 291.3736572265625, 286.5855407714844, 283.6965637207031, 293.2280578613281, 290.05267333984375, 288.6588439941406, 287.5229187011719, 291.268310546875, 289.1114196777344, 293.50852966308594, 293.9270782470703, 294.222412109375, 291.5527648925781, 290.77069091796875, 293.3509826660156, 291.31703186035156, 294.22190856933594, 297.3205261230469, 293.9014129638672, 291.9905090332031, 291.94854736328125, 273.5965576171875, 289.3760681152344, 292.7186584472656, 292.4886016845703, 291.18414306640625, 295.8889617919922, 291.62159729003906, 295.6519470214844, 294.5854034423828, 291.93182373046875, 293.1684875488281, 292.9839782714844, 292.0828094482422, 292.0237121582031, 292.0237121582031, 298.0744323730469, 292.77667236328125, 294.353759765625, 292.8267517089844, 292.4745178222656, 279.55621337890625, 298.034912109375, 297.16810607910156, 295.7073974609375, 295.2900085449219, 289.6935272216797, 293.6804504394531, 275.850341796875, 288.00144958496094, 275.7472229003906, 296.72572326660156, 295.43035888671875, 300.8296813964844, 291.05084228515625, 293.15740966796875, 295.3151550292969, 298.61810302734375, 297.127685546875]

print_training(loss_2s_emb, train_scores_2s_emb, test_scores_2s_emb, "Training of 2 stage model with embeddings")
print_training(loss_df_emb, train_scores_df_emb, test_scores_df_emb, "Training of decision-based model with embeddings")